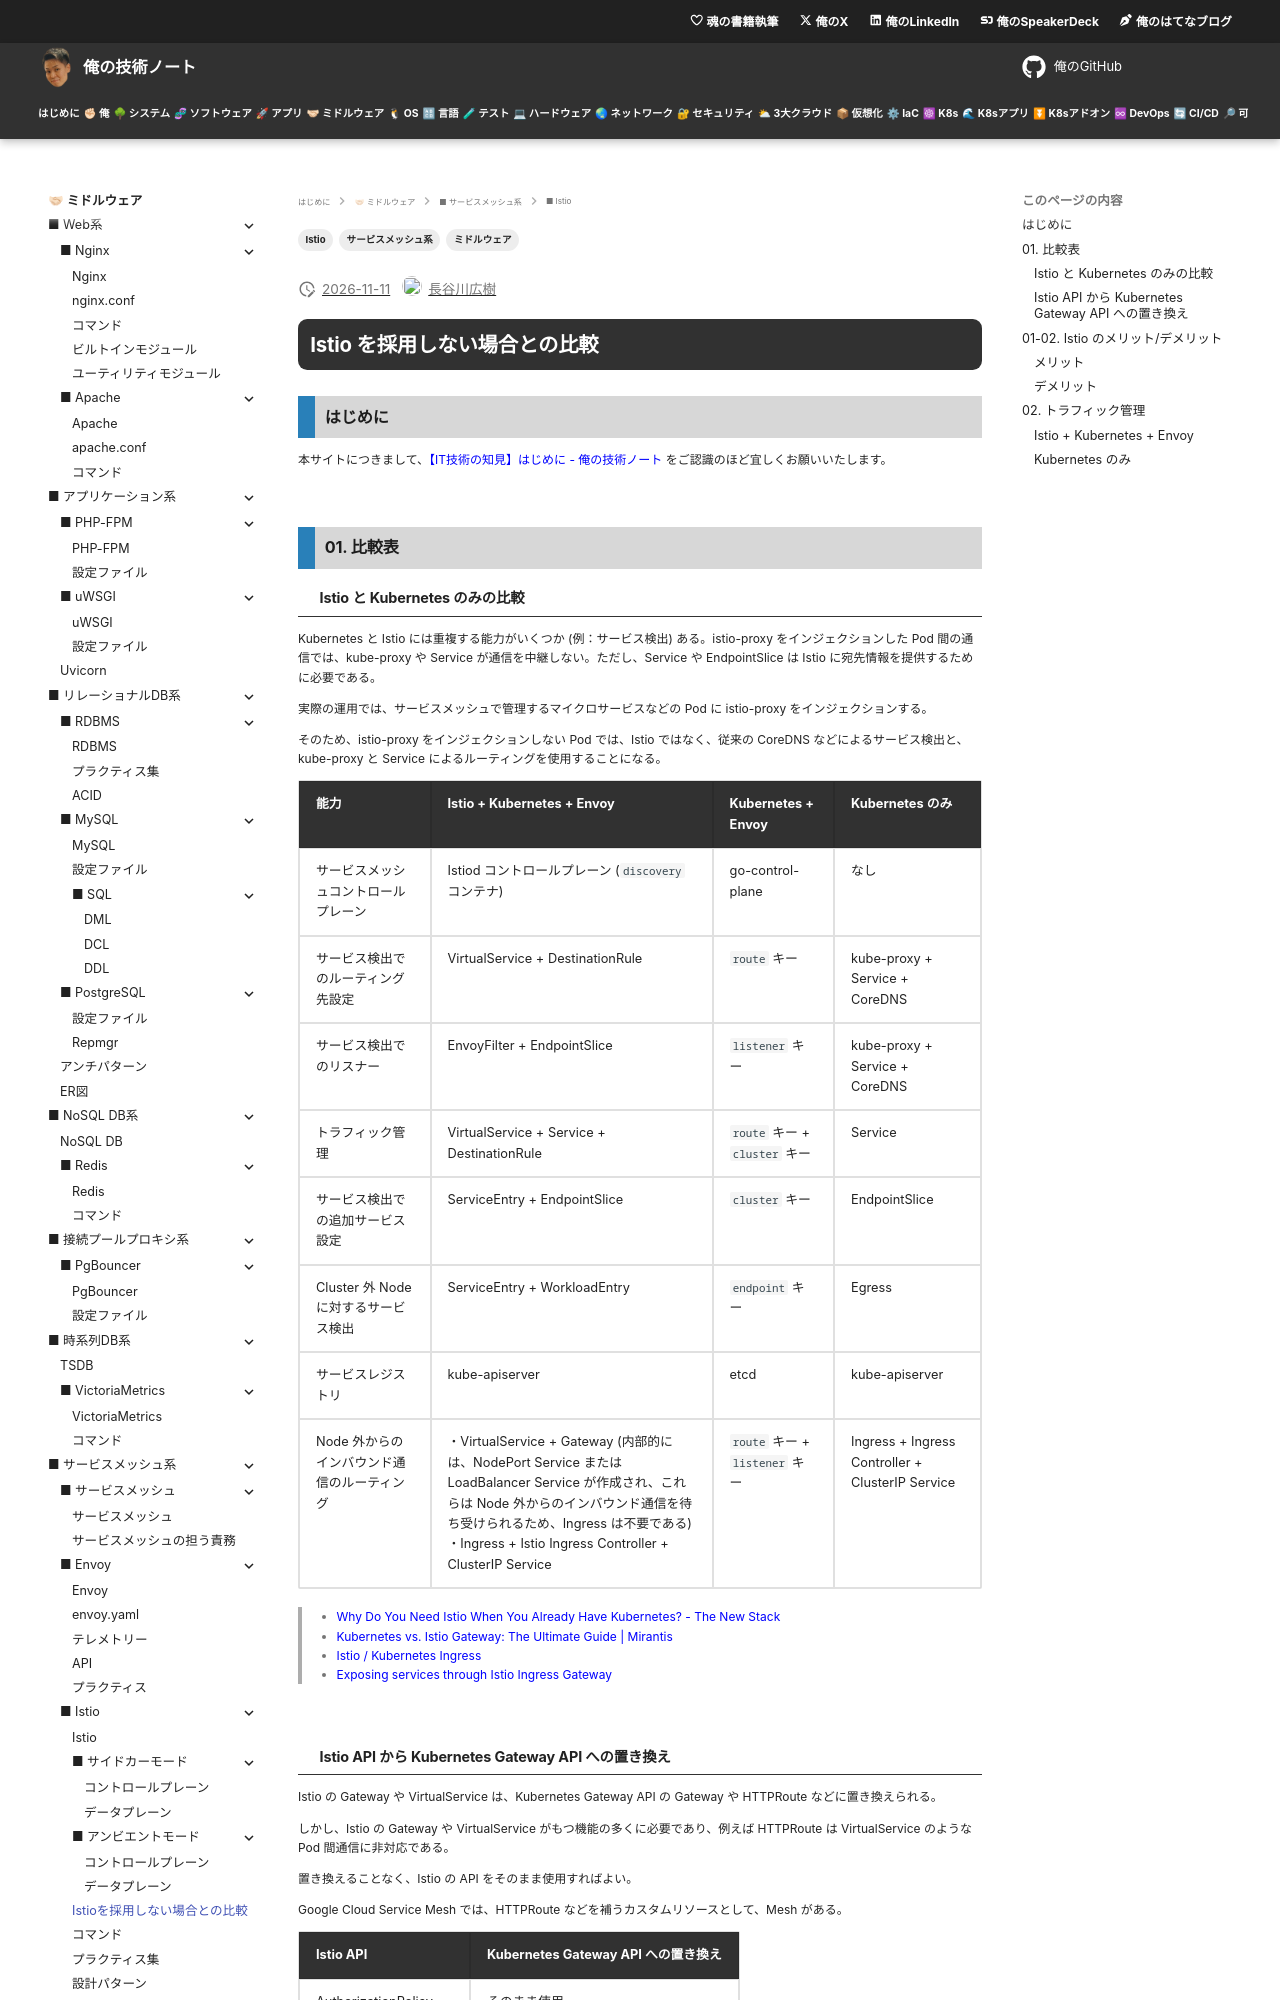

repository: hiroki-it/tech-notebook · page: software/software_middleware_service_mesh_istio_non.html · generator: mkdocs

---
title: 【IT技術の知見】Istioを採用しない場合との比較
description: Istioを採用しない場合との比較の知見を記録しています。
tags:
  - "ミドルウェア"
  - "サービスメッシュ系"
  - "Istio"
---

# Istio を採用しない場合との比較

## はじめに

本サイトにつきまして、[【IT技術の知見】はじめに - 俺の技術ノート](https://hiroki-it.github.io/tech-notebook/) をご認識のほど宜しくお願いいたします。

<br>

## 01. 比較表

### Istio と Kubernetes のみの比較

Kubernetes と Istio には重複する能力がいくつか (例：サービス検出) ある。istio-proxy をインジェクションした Pod 間の通信では、kube-proxy や Service が通信を中継しない。ただし、Service や EndpointSlice は Istio に宛先情報を提供するために必要である。

実際の運用では、サービスメッシュで管理するマイクロサービスなどの Pod に istio-proxy をインジェクションする。

そのため、istio-proxy をインジェクションしない Pod では、Istio ではなく、従来の CoreDNS などによるサービス検出と、kube-proxy と Service によるルーティングを使用することになる。

<table>
  <thead>
    <tr>
      <th>能力</th>
      <th>Istio + Kubernetes + Envoy</th>
      <th>Kubernetes + Envoy</th>
      <th>Kubernetes のみ</th>
    </tr>
  </thead>
  <tbody>
    <tr>
      <td>サービスメッシュコントロールプレーン</td>
      <td>Istiod コントロールプレーン (<code>discovery</code> コンテナ)</td>
      <td>go-control-plane</td>
      <td>なし</td>
    </tr>
    <tr>
      <td>サービス検出でのルーティング先設定</td>
      <td>VirtualService + DestinationRule</td>
      <td><code>route</code> キー</td>
      <td>kube-proxy + Service + CoreDNS</td>
    </tr>
    <tr>
      <td>サービス検出でのリスナー</td>
      <td>EnvoyFilter + EndpointSlice</td>
      <td><code>listener</code> キー</td>
      <td>kube-proxy + Service + CoreDNS</td>
    </tr>
    <tr>
      <td>トラフィック管理</td>
      <td>VirtualService + Service + DestinationRule</td>
      <td><code>route</code> キー + <code>cluster</code> キー</td>
      <td>Service</td>
    </tr>
    <tr>
      <td>サービス検出での追加サービス設定</td>
      <td>ServiceEntry + EndpointSlice</td>
      <td><code>cluster</code> キー</td>
      <td>EndpointSlice</td>
    </tr>
    <tr>
      <td>Cluster 外 Node に対するサービス検出</td>
      <td>ServiceEntry + WorkloadEntry</td>
      <td><code>endpoint</code> キー</td>
      <td>Egress</td>
    </tr>
    <tr>
      <td>サービスレジストリ</td>
      <td>kube-apiserver</td>
      <td>etcd</td>
      <td>kube-apiserver</td>
    </tr>
    <tr>
      <td>Node 外からのインバウンド通信のルーティング</td>
      <td>・VirtualService + Gateway (内部的には、NodePort Service または LoadBalancer Service が作成され、これらは Node 外からのインバウンド通信を待ち受けられるため、Ingress は不要である) <br>・Ingress + Istio Ingress Controller + ClusterIP Service</td>
      <td><code>route</code> キー + <code>listener</code> キー</td>
      <td>Ingress + Ingress Controller + ClusterIP Service</td>
    </tr>
  </tbody>
</table>

> - [Why Do You Need Istio When You Already Have Kubernetes? - The New Stack](https://thenewstack.io/why-do-you-need-istio-when-you-already-have-kubernetes/)
> - [Kubernetes vs. Istio Gateway: The Ultimate Guide \| Mirantis](https://www.mirantis.com/blog/your-app-deserves-more-than-kubernetes-ingress-kubernetes-ingress-vs-istio-gateway-webinar/)
> - [Istio / Kubernetes Ingress](https://istio.io/latest/docs/tasks/traffic-management/ingress/kubernetes-ingress/)
> - [Exposing services through Istio Ingress Gateway](https://layer5.io/learn/learning-paths/mastering-service-meshes-for-developers/introduction-to-service-meshes/istio/expose-services/)

<br>
